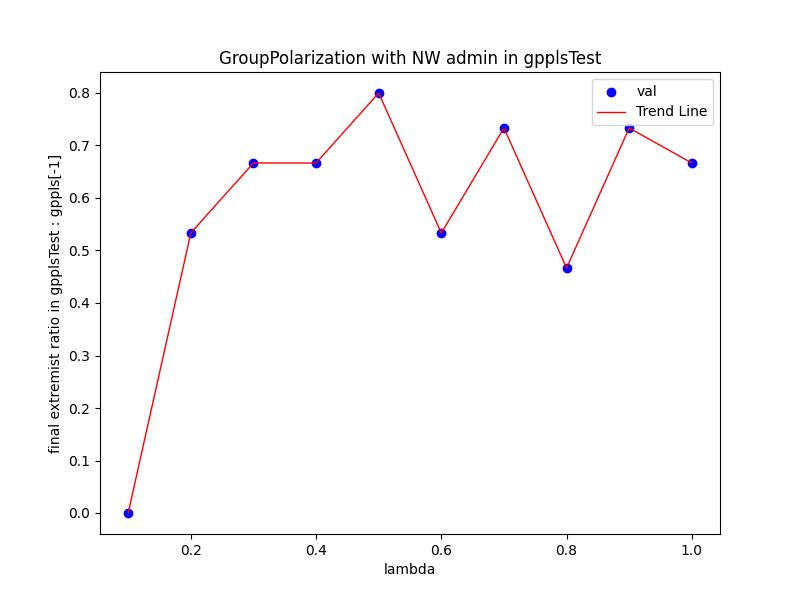

The data file committed next to this chart (first rows):
Lambda, val
0.1, 0.0
0.2, 0.5333
0.3, 0.6667
0.4, 0.6667
0.5, 0.8
0.6, 0.5333
0.7, 0.7333
0.8, 0.4667
0.9, 0.7333
1.0, 0.6667
